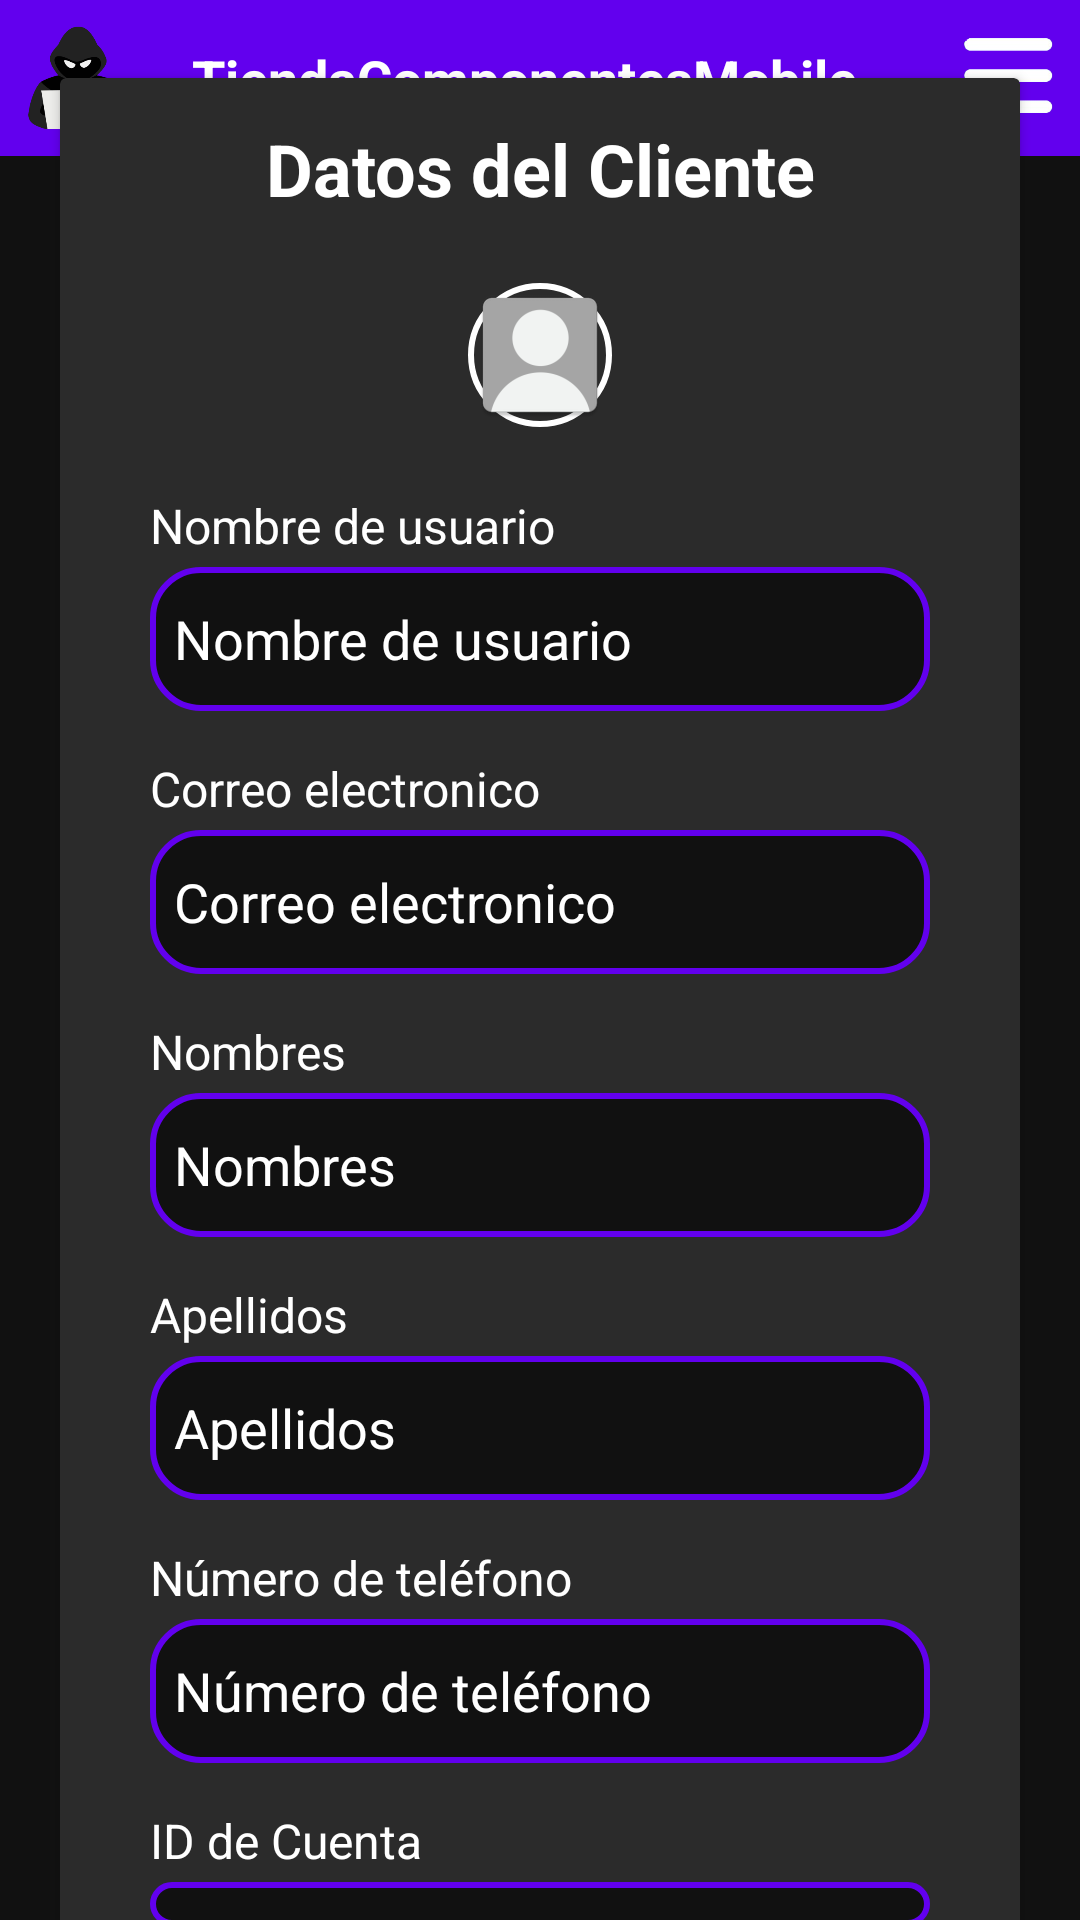

Reconstruct the res/layout file that produces this screen, plus the resources it refers to.
<!-- AndroidManifest.xml: application theme Theme.TiendaComponentesMobile -->
<!-- res/layout/activity_profile.xml -->
<?xml version="1.0" encoding="utf-8"?>
<androidx.constraintlayout.widget.ConstraintLayout xmlns:android="http://schemas.android.com/apk/res/android"
    xmlns:app="http://schemas.android.com/apk/res-auto"
    xmlns:tools="http://schemas.android.com/tools"
    android:layout_width="match_parent"
    android:layout_height="match_parent"
    android:id="@+id/main"
    android:background="@color/background_color"
    tools:context=".ui.ProfileActivity">

    <include
        android:id="@+id/header"
        layout="@layout/header_layout"
        android:layout_width="match_parent"
        android:layout_height="wrap_content" />


    
    <androidx.cardview.widget.CardView
        android:id="@+id/card_view1"
        android:layout_width="match_parent"
        android:layout_height="wrap_content"
        app:cardBackgroundColor="@color/gray_second"
        android:layout_marginHorizontal="20dp"
        app:layout_constraintTop_toBottomOf="@id/header"
        app:layout_constraintBottom_toBottomOf="parent">

        <LinearLayout
            android:layout_width="match_parent"
            android:layout_height="wrap_content"
            android:orientation="vertical"
            android:paddingVertical="14dp"
            android:gravity="center">

            <TextView
                android:layout_width="match_parent"
                android:layout_height="wrap_content"
                android:text="@string/title_profile"
                android:textColor="@color/white"
                android:textSize="24sp"
                android:textStyle="bold"
                android:textAlignment="center"/>

            
            <ImageView
                android:id="@+id/imgPictureProfile"
                android:layout_width="wrap_content"
                android:layout_height="wrap_content"
                android:layout_marginTop="22dp"
                android:layout_marginBottom="22dp"
                android:contentDescription="@string/profile_image"
                android:scaleType="fitCenter"
                android:src="@mipmap/default_user_profile"
                android:background="@drawable/image_rounded"/>

            
            <TextView
                android:layout_width="match_parent"
                android:layout_height="wrap_content"
                android:text="@string/hint_username"
                android:textColor="@color/white"
                android:textSize="16sp"
                android:layout_marginHorizontal="30dp"/>

            <EditText
                android:id="@+id/etUsernameProfile"
                android:layout_width="match_parent"
                android:layout_height="wrap_content"
                android:layout_marginTop="3dp"
                android:inputType="text"
                android:padding="8dp"
                android:minHeight="48dp"
                android:background="@drawable/rounded_input_background"
                android:textColorHint="@color/white"
                android:textColor="@color/white"
                android:hint="@string/hint_username"
                android:layout_marginHorizontal="30dp"
                android:enabled="false"/>

            
            <TextView
                android:layout_width="match_parent"
                android:layout_height="wrap_content"
                android:text="@string/hint_email"
                android:textColor="@color/white"
                android:textSize="16sp"
                android:layout_marginTop="15dp"
                android:layout_marginHorizontal="30dp"/>

            <EditText
                android:id="@+id/etEmailProfile"
                android:layout_width="match_parent"
                android:layout_height="wrap_content"
                android:inputType="textEmailAddress"
                android:background="@drawable/rounded_input_background"
                android:textColor="@color/white"
                android:textColorHint="@color/white"
                android:hint="@string/hint_email"
                android:padding="8dp"
                android:minHeight="48dp"
                android:layout_marginHorizontal="30dp"
                android:layout_marginTop="3dp"
                android:enabled="false"/>

            
            <TextView
                android:layout_width="match_parent"
                android:layout_height="wrap_content"
                android:text="@string/hint_names"
                android:textColor="@color/white"
                android:textSize="16sp"
                android:layout_marginTop="15dp"
                android:layout_marginHorizontal="30dp"/>

            <EditText
                android:id="@+id/etNamesProfile"
                android:layout_width="match_parent"
                android:layout_height="wrap_content"
                android:inputType="text"
                android:background="@drawable/rounded_input_background"
                android:padding="8dp"
                android:minHeight="48dp"
                android:textColorHint="@color/white"
                android:textColor="@color/white"
                android:hint="@string/hint_names"
                android:layout_marginHorizontal="30dp"
                android:layout_marginTop="3dp"
                android:enabled="false"/>

            
            <TextView
                android:layout_width="match_parent"
                android:layout_height="wrap_content"
                android:text="@string/hint_last_names"
                android:textColor="@color/white"
                android:textSize="16sp"
                android:layout_marginTop="15dp"
                android:layout_marginHorizontal="30dp"/>

            <EditText
                android:id="@+id/etLastnamesProfile"
                android:layout_width="match_parent"
                android:layout_height="wrap_content"
                android:inputType="text"
                android:background="@drawable/rounded_input_background"
                android:textColorHint="@color/white"
                android:textColor="@color/white"
                android:hint="@string/hint_last_names"
                android:padding="8dp"
                android:minHeight="48dp"
                android:layout_marginHorizontal="30dp"
                android:layout_marginTop="3dp"
                android:enabled="false"/>

            
            <TextView
                android:layout_width="match_parent"
                android:layout_height="wrap_content"
                android:text="@string/hint_phone_number"
                android:textColor="@color/white"
                android:textSize="16sp"
                android:layout_marginTop="15dp"
                android:layout_marginHorizontal="30dp"/>

            <EditText
                android:id="@+id/etTelephoneProfile"
                android:layout_width="match_parent"
                android:layout_height="wrap_content"
                android:inputType="text"
                android:background="@drawable/rounded_input_background"
                android:textColorHint="@color/white"
                android:textColor="@color/white"
                android:hint="@string/hint_phone_number"
                android:padding="8dp"
                android:minHeight="48dp"
                android:layout_marginHorizontal="30dp"
                android:layout_marginTop="3dp"
                android:enabled="false"/>

            
            <TextView
                android:layout_width="match_parent"
                android:layout_height="wrap_content"
                android:text="@string/count_id_profile"
                android:textColor="@color/white"
                android:textSize="16sp"
                android:layout_marginTop="15dp"
                android:layout_marginHorizontal="30dp"/>

            <EditText
                android:id="@+id/etAccountIdProfile"
                android:layout_width="match_parent"
                android:layout_height="wrap_content"
                android:inputType="text"
                android:background="@drawable/rounded_input_background"
                android:textColorHint="@color/white"
                android:textColor="@color/white"
                android:hint="@string/count_id_profile"
                android:padding="8dp"
                android:minHeight="48dp"
                android:layout_marginBottom="10dp"
                android:layout_marginHorizontal="30dp"
                android:layout_marginTop="3dp"
                android:enabled="false"/>
        </LinearLayout>


    </androidx.cardview.widget.CardView>



</androidx.constraintlayout.widget.ConstraintLayout>
<!-- res/layout/header_layout.xml (included above) -->
<?xml version="1.0" encoding="utf-8"?>
<androidx.constraintlayout.widget.ConstraintLayout
    xmlns:android="http://schemas.android.com/apk/res/android"
    xmlns:app="http://schemas.android.com/apk/res-auto"
    android:layout_width="match_parent"
    android:layout_height="wrap_content"
    android:background="@color/purple_500"
    android:padding="4dp">

    
    <ImageView
        android:id="@+id/left_icon"
        android:layout_width="44dp"
        android:layout_height="44dp"
        android:contentDescription="@string/imagen_web"
        android:src="@mipmap/logo_icon_foreground"
        app:layout_constraintStart_toStartOf="parent"
        app:layout_constraintTop_toTopOf="parent"
        app:layout_constraintBottom_toBottomOf="parent" />

    
    <TextView
        android:id="@+id/header_title"
        android:layout_width="wrap_content"
        android:layout_height="wrap_content"
        android:layout_marginStart="16dp"
        android:text="@string/app_name"
        android:textColor="@android:color/white"
        android:textSize="18sp"
        android:textStyle="bold"
        app:layout_constraintStart_toEndOf="@id/left_icon"
        app:layout_constraintTop_toTopOf="parent"
        app:layout_constraintBottom_toBottomOf="parent" />

    
    <ImageView
        android:id="@+id/menu_icon"
        android:layout_width="40dp"
        android:layout_height="40dp"
        android:contentDescription="@string/menu_icon"
        android:src="@mipmap/icono_menu_hamburguesa_foreground"
        app:layout_constraintEnd_toEndOf="parent"
        app:layout_constraintTop_toTopOf="parent"
        app:layout_constraintBottom_toBottomOf="parent" />

</androidx.constraintlayout.widget.ConstraintLayout>
<!-- resources referenced by this layout -->
<resources>
  <color name="background_color">#111111</color>
  <color name="gray_second">#2B2B2B</color>
  <color name="purple_500">#FF6200EE</color>
  <color name="white">#FFFFFFFF</color>
  <!-- drawable image_rounded (drawable) -->
  <?xml version="1.0" encoding="utf-8"?>
  <shape xmlns:android="http://schemas.android.com/apk/res/android"
      android:shape="rectangle">
  
      
      <solid android:color="@color/gray_second" /> 
  
      <stroke
          android:width="2dp"
          android:color="@color/white"
          />
  
      <corners
          android:radius="250dp"/>
  
  </shape>
  <!-- drawable rounded_input_background (drawable) -->
  <?xml version="1.0" encoding="utf-8"?>
  <shape xmlns:android="http://schemas.android.com/apk/res/android">
      <solid android:color="@color/background_color" /> 
      <stroke
          android:width="2dp"
          android:color="@color/purple_500" /> 
      <corners android:radius="16dp" /> 
      <padding
          android:left="8dp"
          android:top="8dp"
          android:right="8dp"
          android:bottom="8dp" />
  </shape>
  <!-- mipmap default_user_profile: webp bitmap (mipmap-hdpi, 956 bytes) -->
  <!-- mipmap icono_menu_hamburguesa_foreground: webp bitmap (mipmap-hdpi, 2316 bytes) -->
  <!-- mipmap logo_icon_foreground: webp bitmap (mipmap-hdpi, 2638 bytes) -->
  <string name="app_name">TiendaComponentesMobile</string>
  <string name="count_id_profile">ID de Cuenta</string>
  <string name="hint_email">Correo electronico</string>
  <string name="hint_last_names">Apellidos</string>
  <string name="hint_names">Nombres</string>
  <string name="hint_phone_number">Número de teléfono</string>
  <string name="hint_username">Nombre de usuario</string>
  <string name="imagen_web">Imagen web del sitio</string>
  <string name="menu_icon">Icono del menu hamburguesa\n</string>
  <string name="profile_image">imagen_perfil</string>
  <string name="title_profile">Datos del Cliente</string>
  <style name="Theme.TiendaComponentesMobile" parent="Base.Theme.TiendaComponentesMobile" />
  <style name="Base.Theme.TiendaComponentesMobile" parent="Theme.Material3.DayNight.NoActionBar">
          <item name="android:textColor">@color/white</item>
      </style>
</resources>
